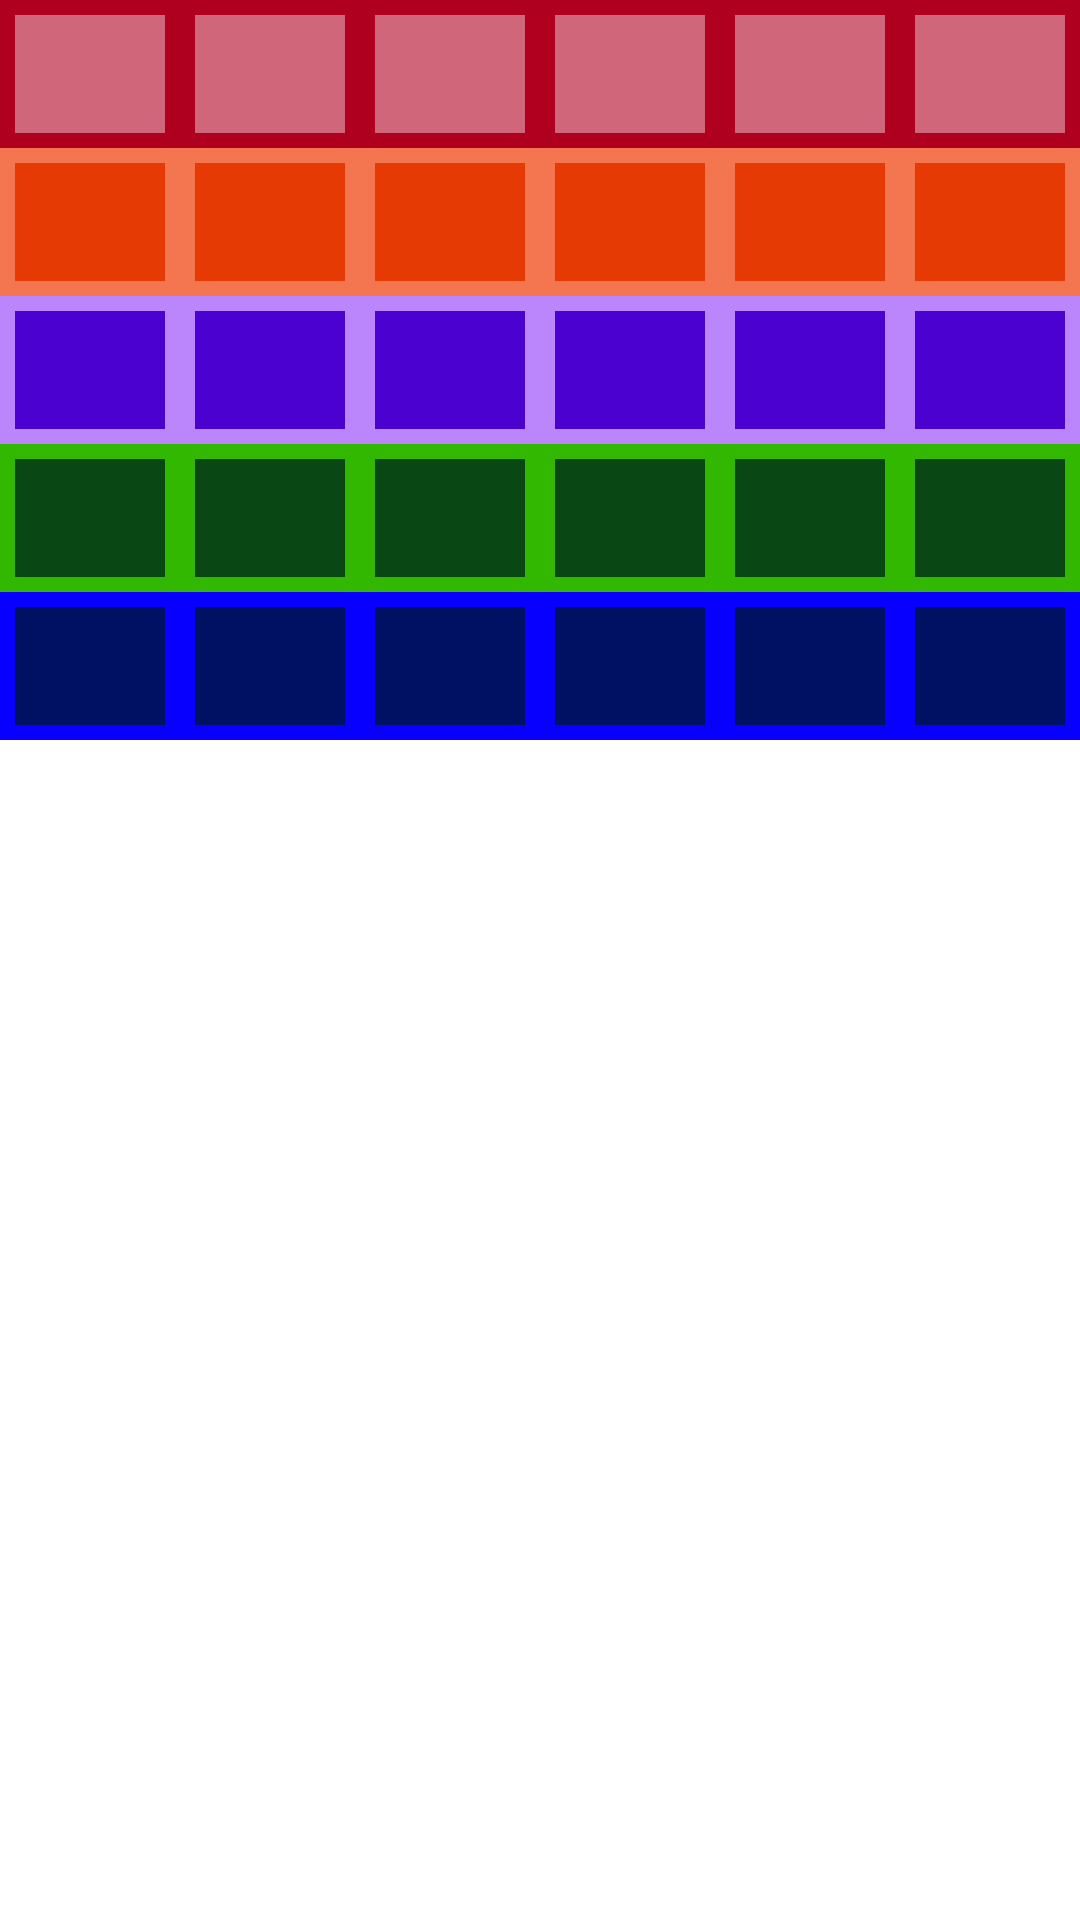

Here is an Android app screen rendered from its layout file. Give the layout XML and the strings, colors and styles it references.
<!-- AndroidManifest.xml: application theme Theme.MyApp -->
<!-- res/layout/minecraft_activity.xml -->
<?xml version="1.0" encoding="utf-8"?>
<LinearLayout xmlns:android="http://schemas.android.com/apk/res/android"
    android:layout_width="match_parent"
    android:layout_height="match_parent"
    android:orientation="vertical"
    android:weightSum="15">

    <LinearLayout
        android:layout_width="match_parent"
        android:layout_height="wrap_content"
        android:layout_weight="1"
        android:background="@color/red_600">

        <LinearLayout
            android:layout_width="0dp"
            android:layout_height="match_parent"
            android:layout_margin="5dp"
            android:layout_weight="1"
            android:background="@color/red_200" />

        <LinearLayout
            android:layout_width="wrap_content"
            android:layout_height="match_parent"
            android:layout_margin="5dp"
            android:layout_weight="1"
            android:background="@color/red_200" />

        <LinearLayout
            android:layout_width="wrap_content"
            android:layout_height="match_parent"
            android:layout_margin="5dp"
            android:layout_weight="1"
            android:background="@color/red_200" />

        <LinearLayout
            android:layout_width="wrap_content"
            android:layout_height="match_parent"
            android:layout_margin="5dp"
            android:layout_weight="1"
            android:background="@color/red_200" />

        <LinearLayout
            android:layout_width="wrap_content"
            android:layout_height="match_parent"
            android:layout_margin="5dp"
            android:layout_weight="1"
            android:background="@color/red_200" />

        <LinearLayout
            android:layout_width="wrap_content"
            android:layout_height="match_parent"
            android:layout_margin="5dp"
            android:layout_weight="1"
            android:background="@color/red_200" />

    </LinearLayout>

    <LinearLayout
        android:layout_width="match_parent"
        android:layout_height="wrap_content"
        android:layout_weight="1"
        android:background="@color/orange_200">

        <LinearLayout
            android:layout_width="wrap_content"
            android:layout_height="match_parent"
            android:layout_margin="5dp"
            android:layout_weight="1"
            android:background="@color/orange_500" />

        <LinearLayout
            android:layout_width="wrap_content"
            android:layout_height="match_parent"
            android:layout_margin="5dp"
            android:layout_weight="1"
            android:background="@color/orange_500" />

        <LinearLayout
            android:layout_width="wrap_content"
            android:layout_height="match_parent"
            android:layout_margin="5dp"
            android:layout_weight="1"
            android:background="@color/orange_500" />

        <LinearLayout
            android:layout_width="wrap_content"
            android:layout_height="match_parent"
            android:layout_margin="5dp"
            android:layout_weight="1"
            android:background="@color/orange_500" />

        <LinearLayout
            android:layout_width="wrap_content"
            android:layout_height="match_parent"
            android:layout_margin="5dp"
            android:layout_weight="1"
            android:background="@color/orange_500" />

        <LinearLayout
            android:layout_width="wrap_content"
            android:layout_height="match_parent"
            android:layout_margin="5dp"
            android:layout_weight="1"
            android:background="@color/orange_500" />
    </LinearLayout>

    <LinearLayout
        android:layout_width="match_parent"
        android:layout_height="wrap_content"
        android:layout_weight="1"
        android:background="@color/purple_200">

        <LinearLayout
            android:layout_width="wrap_content"
            android:layout_height="match_parent"
            android:layout_margin="5dp"
            android:layout_weight="1"
            android:background="@color/purple_600" />

        <LinearLayout
            android:layout_width="wrap_content"
            android:layout_height="match_parent"
            android:layout_margin="5dp"
            android:layout_weight="1"
            android:background="@color/purple_600" />

        <LinearLayout
            android:layout_width="wrap_content"
            android:layout_height="match_parent"
            android:layout_margin="5dp"
            android:layout_weight="1"
            android:background="@color/purple_600" />

        <LinearLayout
            android:layout_width="wrap_content"
            android:layout_height="match_parent"
            android:layout_margin="5dp"
            android:layout_weight="1"
            android:background="@color/purple_600" />

        <LinearLayout
            android:layout_width="wrap_content"
            android:layout_height="match_parent"
            android:layout_margin="5dp"
            android:layout_weight="1"
            android:background="@color/purple_600" />

        <LinearLayout
            android:layout_width="wrap_content"
            android:layout_height="match_parent"
            android:layout_margin="5dp"
            android:layout_weight="1"
            android:background="@color/purple_600" />
    </LinearLayout>

    <LinearLayout
        android:layout_width="match_parent"
        android:layout_height="wrap_content"
        android:layout_weight="1"
        android:background="@color/green_200">

        <LinearLayout
            android:layout_width="wrap_content"
            android:layout_height="match_parent"
            android:layout_margin="5dp"
            android:layout_weight="1"
            android:background="@color/green_500" />

        <LinearLayout
            android:layout_width="wrap_content"
            android:layout_height="match_parent"
            android:layout_margin="5dp"
            android:layout_weight="1"
            android:background="@color/green_500" />

        <LinearLayout
            android:layout_width="wrap_content"
            android:layout_height="match_parent"
            android:layout_margin="5dp"
            android:layout_weight="1"
            android:background="@color/green_500" />

        <LinearLayout
            android:layout_width="wrap_content"
            android:layout_height="match_parent"
            android:layout_margin="5dp"
            android:layout_weight="1"
            android:background="@color/green_500" />

        <LinearLayout
            android:layout_width="wrap_content"
            android:layout_height="match_parent"
            android:layout_margin="5dp"
            android:layout_weight="1"
            android:background="@color/green_500" />

        <LinearLayout
            android:layout_width="wrap_content"
            android:layout_height="match_parent"
            android:layout_margin="5dp"
            android:layout_weight="1"
            android:background="@color/green_500" />
    </LinearLayout>

    <LinearLayout
        android:layout_width="match_parent"
        android:layout_height="wrap_content"
        android:layout_weight="1"
        android:background="@color/blue_200">

        <LinearLayout
            android:layout_width="wrap_content"
            android:layout_height="match_parent"
            android:layout_margin="5dp"
            android:layout_weight="1"
            android:background="@color/blue_500" />

        <LinearLayout
            android:layout_width="wrap_content"
            android:layout_height="match_parent"
            android:layout_margin="5dp"
            android:layout_weight="1"
            android:background="@color/blue_500" />

        <LinearLayout
            android:layout_width="wrap_content"
            android:layout_height="match_parent"
            android:layout_margin="5dp"
            android:layout_weight="1"
            android:background="@color/blue_500" />

        <LinearLayout
            android:layout_width="wrap_content"
            android:layout_height="match_parent"
            android:layout_margin="5dp"
            android:layout_weight="1"
            android:background="@color/blue_500" />

        <LinearLayout
            android:layout_width="wrap_content"
            android:layout_height="match_parent"
            android:layout_margin="5dp"
            android:layout_weight="1"
            android:background="@color/blue_500" />

        <LinearLayout
            android:layout_width="wrap_content"
            android:layout_height="match_parent"
            android:layout_margin="5dp"
            android:layout_weight="1"
            android:background="@color/blue_500" />
    </LinearLayout>






</LinearLayout>
<!-- resources referenced by this layout -->
<resources>
  <color name="blue_200">#0800FF</color>
  <color name="blue_500">#001063</color>
  <color name="green_200">#32B801</color>
  <color name="green_500">#094714</color>
  <color name="orange_200">#F47650</color>
  <color name="orange_500">#E63A05</color>
  <color name="purple_200">#bb86fc</color>
  <color name="purple_600">#4b01d0</color>
  <color name="red_200">#cf6679</color>
  <color name="red_600">#b00020</color>
  <style name="Theme.MyApp" parent="Base.Theme.MyApp" />
  <style name="Base.Theme.MaterialThemeBuilder" parent="Theme.MaterialComponents.DayNight.NoActionBar">
          <item name="android:statusBarColor" tools:ignore="NewApi">?attr/colorSurface</item>
          <item name="android:windowLightStatusBar" tools:ignore="NewApi">true</item>
          <item name="android:navigationBarColor" tools:ignore="NewApi">?android:attr/colorBackground</item>
          <item name="android:windowLightNavigationBar" tools:ignore="NewApi">true</item>
          <item name="android:navigationBarDividerColor" tools:ignore="NewApi">?attr/colorControlHighlight</item>
      </style>
  <color name="purple_700">#3700b3</color>
  <color name="white_50">#ffffff</color>
  <color name="black_900">#000000</color>
  <color name="grey_800">#ECDDDD</color>
  <style name="TextAppearance.MyTheme.Headline1" parent="TextAppearance.MaterialComponents.Headline1">
          
          <item name="android:textColor">@color/green_500</item>
      </style>
  <style name="TextAppearance.MyTheme.Headline2" parent="TextAppearance.MaterialComponents.Headline2">
          
      </style>
  <style name="TextAppearance.MyTheme.Headline3" parent="TextAppearance.MaterialComponents.Headline3">
          
      </style>
  <style name="TextAppearance.MyTheme.Headline4" parent="TextAppearance.MaterialComponents.Headline4">
          
      </style>
  <style name="TextAppearance.MyTheme.Headline5" parent="TextAppearance.MaterialComponents.Headline5">
          
      </style>
  <style name="TextAppearance.MyTheme.Headline6" parent="TextAppearance.MaterialComponents.Headline6">
          
          <item name="fontFamily">cursive</item>
  
      </style>
  <style name="TextAppearance.MyTheme.Subtitle1" parent="TextAppearance.MaterialComponents.Subtitle1">
          
      </style>
  <style name="TextAppearance.MyTheme.Subtitle2" parent="TextAppearance.MaterialComponents.Subtitle2">
          
      </style>
  <style name="TextAppearance.MyTheme.Body1" parent="TextAppearance.MaterialComponents.Body1">
          
      </style>
  <style name="TextAppearance.MyTheme.Body2" parent="TextAppearance.MaterialComponents.Body2">
          
      </style>
  <style name="TextAppearance.MyTheme.Button" parent="TextAppearance.MaterialComponents.Button">
          
  
      </style>
  <style name="TextAppearance.MyTheme.Caption" parent="TextAppearance.MaterialComponents.Caption">
          
      </style>
  <style name="TextAppearance.MyTheme.Overline" parent="TextAppearance.MaterialComponents.Overline">
          
      </style>
  <style name="ShapeAppearance.MyTheme.SmallComponent" parent="ShapeAppearance.MaterialComponents.SmallComponent">
          
  
  
  
      </style>
  <style name="ShapeAppearance.MyTheme.MediumComponent" parent="ShapeAppearance.MaterialComponents.MediumComponent">
          
          <item name="cornerFamily">rounded</item>
          <item name="cornerSize">20dp</item>
          <item name="color">@color/blue_200</item>
  
      </style>
  <style name="ShapeAppearance.MyTheme.LargeComponent" parent="ShapeAppearance.MaterialComponents.LargeComponent">
          
  
      </style>
  <style name="Widget.MyTheme.NavigationView" parent="Widget.MaterialComponents.NavigationView">
          <item name="itemTextAppearance">?attr/textAppearanceBody2</item>
      </style>
  <style name="Widget.MyTheme.BottomSheet.Modal" parent="Widget.MaterialComponents.BottomSheet.Modal">
          <item name="shapeAppearanceOverlay">?attr/shapeAppearanceLargeComponent</item>
      </style>
</resources>
